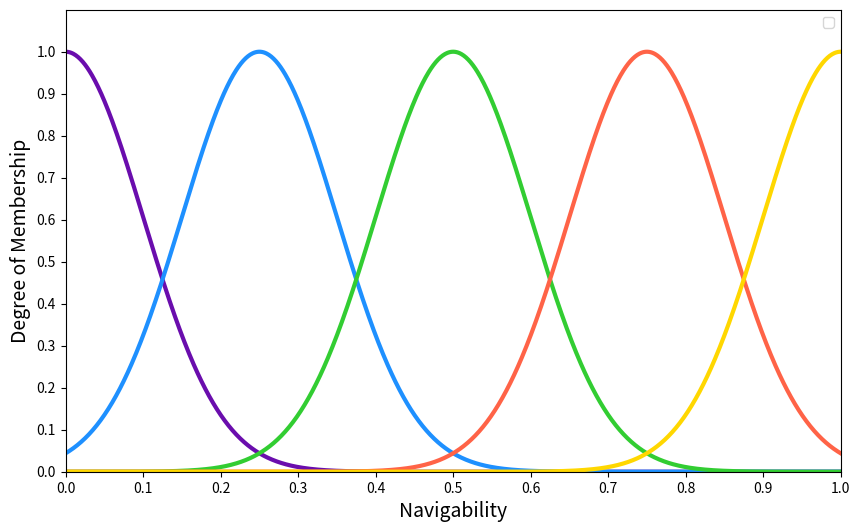

The script that saved this image:
import numpy as np
import matplotlib.pyplot as plt

def gaussian(x, mean, std_dev):
    return np.exp(-((x - mean) ** 2) / (2 * std_dev ** 2))

def triangular(x, a, b, c):
    return np.maximum(0, np.minimum((x - a) / (b - a), (c - x) / (c - b)))

def trapezoidal(x, a, b, c, d):
    return np.maximum(0, np.minimum(np.minimum((x-a)/(b-a), 1), (d-x)/(d-c)))

def plot_membership_functions():
    # Gausion 3
    # x = np.linspace(0, 10, 10000)  

    # # vl_mean, vl_std_dev = 0.0, 0.1
    # l_mean, l_std_dev = 0.0, 1.5
    # m_mean, m_std_dev = 5, 1.5
    # h_mean, h_std_dev = 10.0, 1.5
    # # vh_mean, vh_std_dev = 1.0, 0.1

    # # vl_membership = gaussian(x, vl_mean, vl_std_dev)
    # l_membership = gaussian(x, l_mean, l_std_dev)
    # m_membership = gaussian(x, m_mean, m_std_dev)
    # h_membership = gaussian(x, h_mean, h_std_dev)
    # # vh_membership = gaussian(x, vh_mean, vh_std_dev)

    # plt.figure(figsize=(10, 6))
    # # plt.plot(x, vl_membership, 'k-', linewidth=4)
    # plt.plot(x, l_membership, 'deepskyblue', linewidth=3)  
    # plt.plot(x, m_membership, 'limegreen', linewidth=3)  
    # plt.plot(x, h_membership, 'tomato', linewidth=3)  
    # # plt.plot(x, vh_membership, 'k-', linewidth=4)
    # plt.xlabel('Semantic Level', fontsize=14)  
    # plt.ylabel('Degree of Membership', fontsize=14)  
    # plt.legend()
    # plt.grid(False)
    # plt.xticks(np.arange(0, 11, 1))  
    # plt.yticks(np.arange(0, 1.1, 0.1))  
    # plt.ylim(0, 1.1) 
    # plt.xlim(0, 10) 
    # plt.show()

    # # # Gausion 5
    lb = 0
    ub = 1

    x = np.linspace(lb, ub, (int)(ub-lb)*1000)  
    
    vl_mean, vl_std_dev = lb, (ub-lb)/10
    l_mean, l_std_dev = lb + (ub-lb)/4, (ub-lb)/10
    m_mean, m_std_dev = lb + (ub-lb)/2, (ub-lb)/10
    h_mean, h_std_dev = lb + (ub-lb)*3/4, (ub-lb)/10
    vh_mean, vh_std_dev = ub, (ub-lb)/10

    vl_membership = gaussian(x, vl_mean, vl_std_dev)
    l_membership = gaussian(x, l_mean, l_std_dev)
    m_membership = gaussian(x, m_mean, m_std_dev)
    h_membership = gaussian(x, h_mean, h_std_dev)
    vh_membership = gaussian(x, vh_mean, vh_std_dev)

    plt.figure(figsize=(10, 6))
    plt.plot(x, vl_membership, '#6A0DAD', linewidth=3)  # Purple
    plt.plot(x, l_membership, '#1E90FF', linewidth=3)   # Deep sky blue
    plt.plot(x, m_membership, '#32CD32', linewidth=3)   # Lime green
    plt.plot(x, h_membership, '#FF6347', linewidth=3)   # Tomato red
    plt.plot(x, vh_membership, '#FFD700', linewidth=3)  # Gold
    plt.xlabel('Navigability', fontsize=14)  
    plt.ylabel('Degree of Membership', fontsize=14)  
    plt.legend()
    plt.grid(False)
    plt.xticks(np.arange(lb, ub + (ub-lb)/10, (ub-lb)/10))  
    plt.yticks(np.arange(0, 1.1, 0.1))  
    plt.ylim(0, 1.1) 
    plt.xlim(lb, ub) 
    plt.show()


    # # Triangular
    # x = np.linspace(0, 1, 1000)  # 输入范围

    # # 隶属函数的参数设置
    # s_a, s_b, s_c = 0.0, 0.4, 0.8  # S (Small) 的参数
    # l_a, l_b, l_c = 0.6, 0.8, 1.0  # L (Large) 的参数

    # # 计算隶属度
    # s_membership = triangular(x, s_a, s_b, s_c)
    # l_membership = triangular(x, l_a, l_b, l_c)

    # # 绘制隶属函数
    # plt.figure(figsize=(10, 6))
    # plt.plot(x, s_membership, '#1E90FF', linewidth=3)
    # plt.plot(x, l_membership, '#FF6347', linewidth=3)
    # # plt.hlines(y=0, xmin=x[0], xmax=x[-1], color='black', linewidth=4)
    # plt.xlabel('Prediction Mode Indicator', fontsize=14)
    # plt.ylabel('Degree of Membership', fontsize=14)
    # plt.legend()
    # plt.grid(False)
    # plt.show()

    # trapezoidal`
    # x = np.linspace(0, 1, 1000)  # 输入范围

    # # 隶属函数的参数设置
    # s_a, s_b, s_c, s_d = 0.0, 0.0, 0.4, 0.8  # S (Small) 的参数
    # l_a, l_b, l_c, l_d = 0.6, 0.8, 1.0, 1.0  # L (Large) 的参数

    # # 计算隶属度
    # s_membership = trapezoidal(x, s_a, s_b, s_c, s_d)
    # l_membership = trapezoidal(x, l_a, l_b, l_c, l_d)

    # # 绘制隶属函数
    # plt.figure(figsize=(10, 6))
    # plt.plot(x, s_membership, 'black', linewidth=4)
    # plt.plot(x, l_membership, 'black', linewidth=4)
    # plt.xlabel('Prediction Mode Indicator', fontsize=14)
    # plt.ylabel('Degree of Membership', fontsize=14)
    # # plt.legend()
    # plt.grid(False)
    # plt.xticks(np.arange(0, 1.1, 0.1))  
    # plt.yticks(np.arange(0, 1.1, 0.1))  
    # # plt.ylim(0, 1.1) 
    # # plt.xlim(0, 1) 
    # plt.show()


    # # Linear
    # x = np.linspace(0, 1, 1000)

    # s_start = 0.0 # S (Small) 
    # m_start = 0.5  # M (Medium) 
    # l_start = 1.0 # L (Large) 

    # # 绘制隶属函数
    # plt.figure(figsize=(10, 6))
    # plt.axvline(x=s_start, color='black', linewidth=6)
    # plt.axvline(x=m_start, color='black', linewidth=6)
    # plt.axvline(x=l_start, color='black', linewidth=6)
    # plt.hlines(y=0, xmin=x[0], xmax=x[-1], color='black', linewidth=4)
    # plt.title('Fuzzy Membership Functions')
    # plt.xlabel('x')
    # plt.ylabel('Membership')
    # plt.legend()
    # plt.grid(False)
    # plt.ylim(0, 1)  # 设置 y 轴范围
    # plt.show()


if __name__ == "__main__":
    plot_membership_functions()
